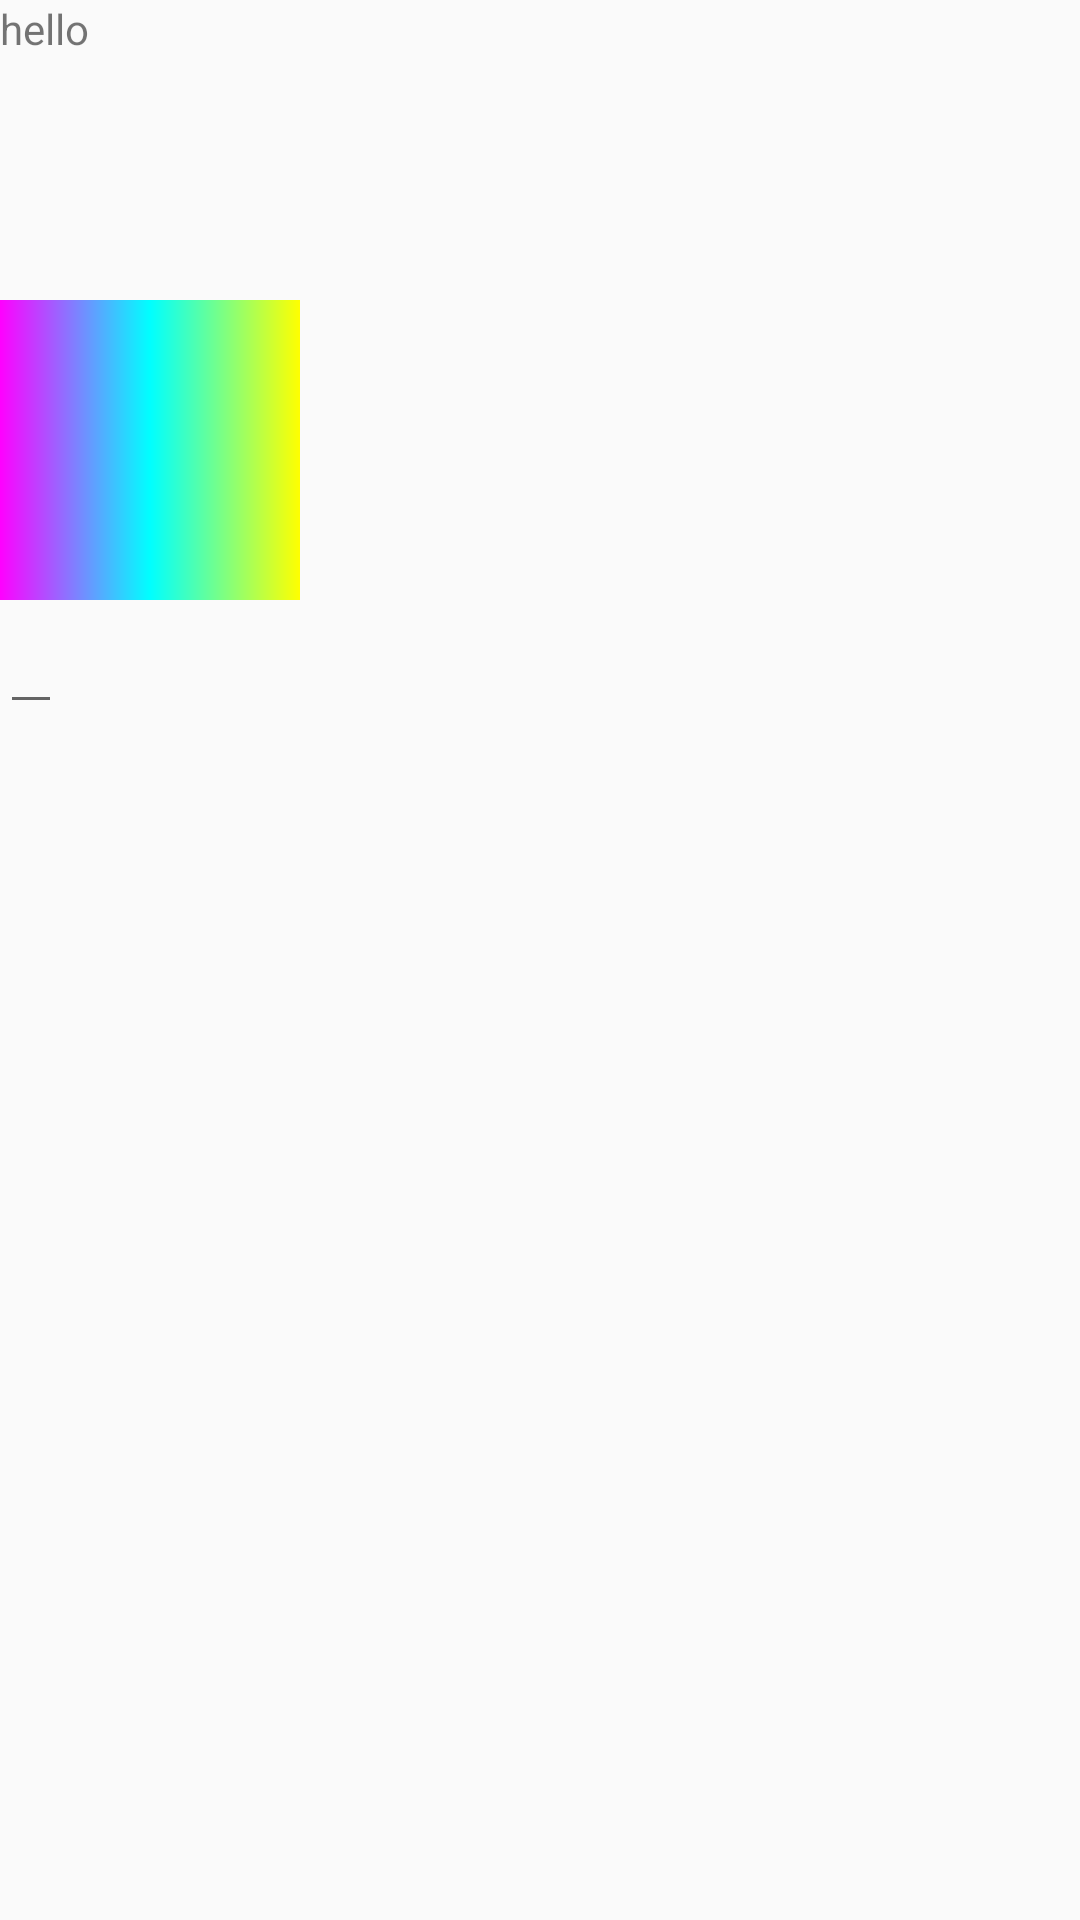

Layout XML and referenced resources for this Android screen:
<!-- AndroidManifest.xml: application theme MyTheme -->
<!-- res/layout/activity_linstener.xml -->
<?xml version="1.0" encoding="utf-8"?>
<LinearLayout xmlns:android="http://schemas.android.com/apk/res/android"
    xmlns:app="http://schemas.android.com/apk/res-auto"
    xmlns:tools="http://schemas.android.com/tools"
    android:layout_width="match_parent"
    android:layout_height="match_parent"
    android:orientation="vertical"
    tools:context=".Linstener">

    <TextView
        android:layout_width="100dp"
        android:layout_height="100dp"
        android:text="hello"
        android:id="@+id/hello"
        />

    <ImageView
        android:id="@+id/image"
        android:layout_width="100dp"
        android:layout_height="100dp"
        android:src="@drawable/grad"
        />

    <EditText
        android:layout_width="wrap_content"
        android:layout_height="wrap_content"
        />

</LinearLayout>
<!-- resources referenced by this layout -->
<resources>
  <!-- drawable grad (drawable) -->
  <?xml version="1.0" encoding="utf-8"?>
  <shape xmlns:android="http://schemas.android.com/apk/res/android"
      android:shape="rectangle">
  
      <gradient
          android:angle="180"
          android:centerColor="#00FFFF"
          android:endColor="#FF00FF"
          android:startColor="#FFFF00"
          />
  
  </shape>
  <style name="MyTheme" parent="Theme.AppCompat.Light.DarkActionBar">
          
          <item name="colorPrimary">@color/colorPrimary</item>
          <item name="colorPrimaryDark">@color/textview_color</item>
          <item name="colorAccent">@color/colorAccent</item>
          <item name="windowNoTitle">true</item>
      </style>
  <color name="colorPrimary">#6200EE</color>
  <color name="textview_color">#E91000</color>
  <color name="colorAccent">#03DAC5</color>
</resources>
